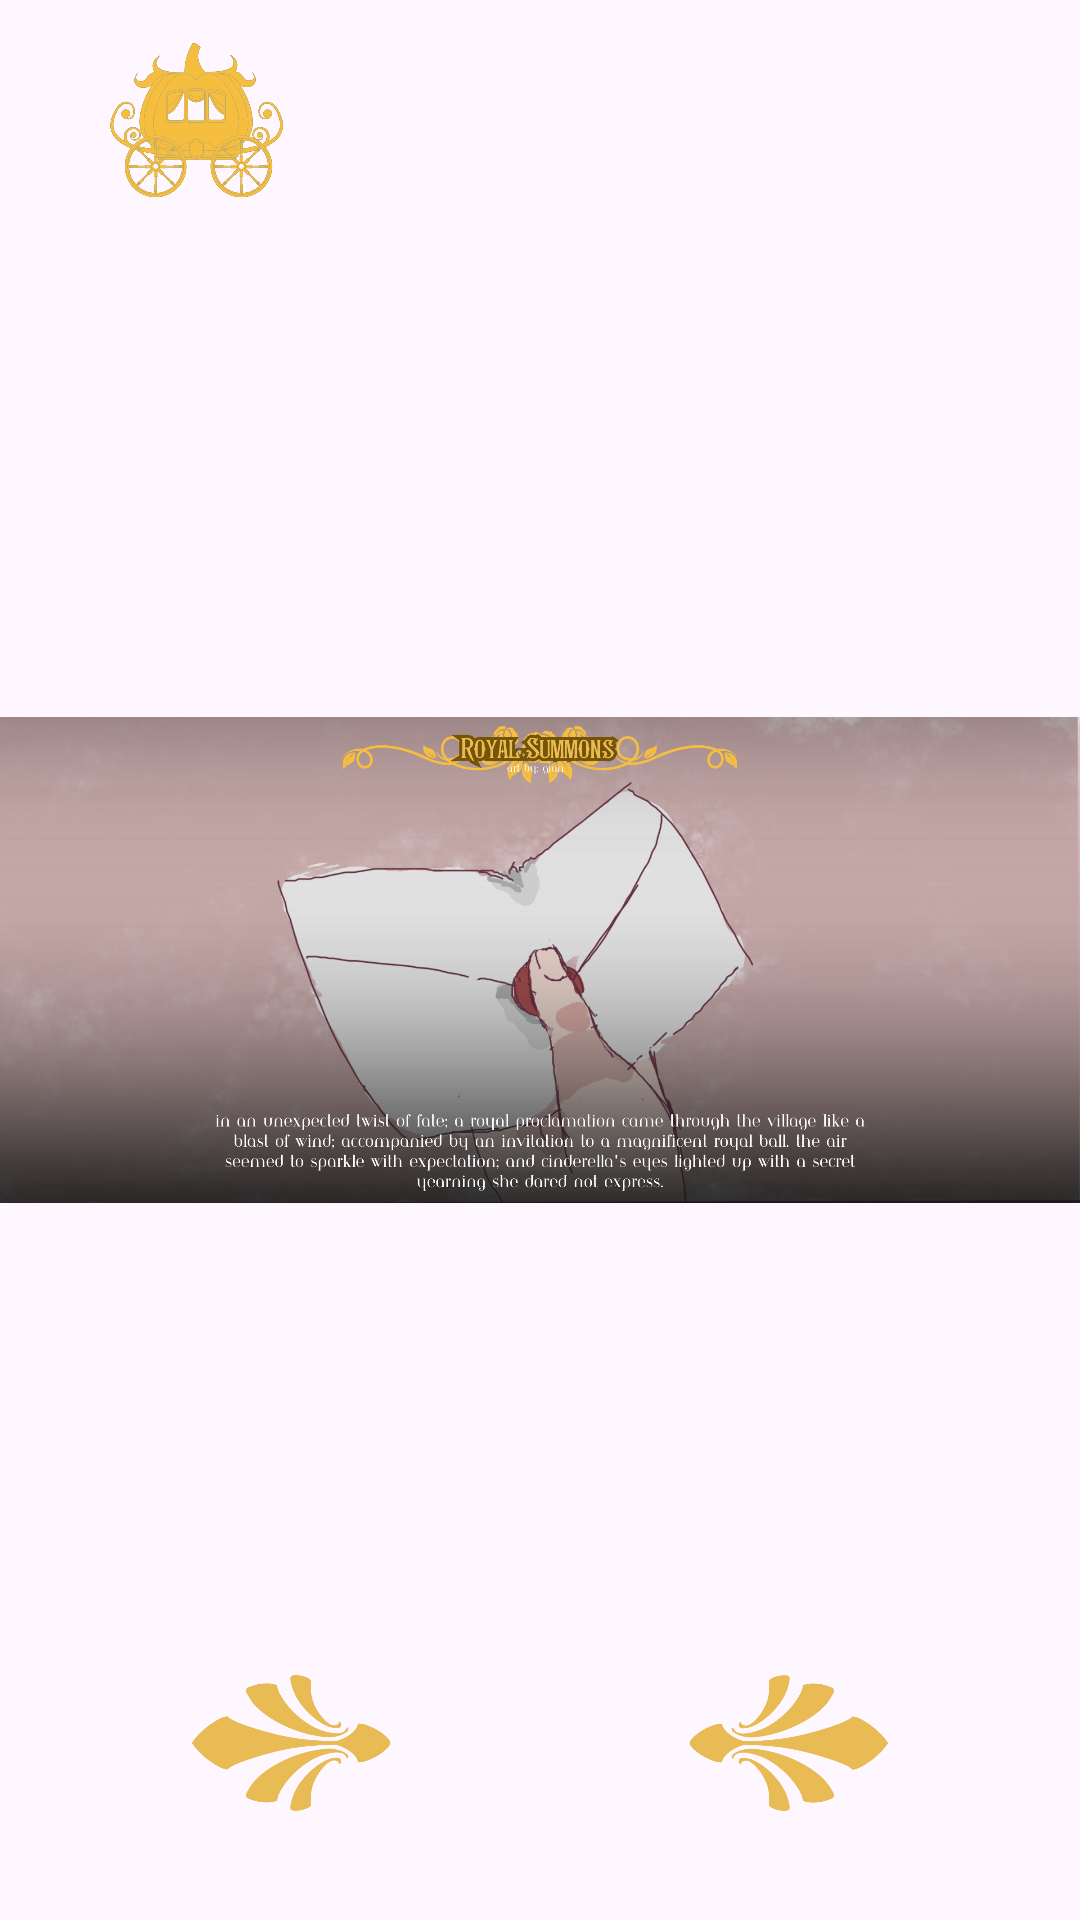

Layout XML and referenced resources for this Android screen:
<!-- AndroidManifest.xml: application theme Theme.FINALFINAL -->
<!-- res/layout/activity_s4_rs.xml -->
<?xml version="1.0" encoding="utf-8"?>
<androidx.constraintlayout.widget.ConstraintLayout xmlns:android="http://schemas.android.com/apk/res/android"
    xmlns:app="http://schemas.android.com/apk/res-auto"
    xmlns:tools="http://schemas.android.com/tools"
    android:layout_width="match_parent"
    android:layout_height="match_parent"
    tools:context=".s4_RS">

    <ImageView
        android:id="@+id/imageView4"
        android:layout_width="wrap_content"
        android:layout_height="wrap_content"
        app:srcCompat="@drawable/s4" />

    <ImageButton
        android:id="@+id/homeButton3"
        android:layout_width="116dp"
        android:layout_height="80dp"
        android:background="#00FFFFFF"
        android:scaleType="centerCrop"
        app:layout_constraintBottom_toBottomOf="parent"
        app:layout_constraintEnd_toEndOf="parent"
        app:layout_constraintHorizontal_bias="0.031"
        app:layout_constraintStart_toStartOf="parent"
        app:layout_constraintTop_toTopOf="@+id/imageView4"
        app:layout_constraintVertical_bias="0.0"
        app:srcCompat="@drawable/home" />

    <ImageButton
        android:id="@+id/nextButton7"
        android:layout_width="200dp"
        android:layout_height="118dp"
        android:background="#00FFFFFF"
        android:scaleType="centerCrop"
        app:layout_constraintBottom_toBottomOf="parent"
        app:layout_constraintEnd_toEndOf="parent"
        app:layout_constraintHorizontal_bias="0.0"
        app:layout_constraintStart_toStartOf="parent"
        app:layout_constraintTop_toTopOf="@+id/imageView4"
        app:layout_constraintVertical_bias="1.0"
        app:srcCompat="@drawable/arrow" />

    <ImageButton
        android:id="@+id/nextButton8"
        android:layout_width="200dp"
        android:layout_height="118dp"
        android:background="#00FFFFFF"
        android:rotation="180"
        android:scaleType="centerCrop"
        app:layout_constraintBottom_toBottomOf="parent"
        app:layout_constraintEnd_toEndOf="parent"
        app:layout_constraintHorizontal_bias="1.0"
        app:layout_constraintStart_toStartOf="parent"
        app:layout_constraintTop_toTopOf="@+id/imageView4"
        app:layout_constraintVertical_bias="1.0"
        app:srcCompat="@drawable/arrow" />
</androidx.constraintlayout.widget.ConstraintLayout>
<!-- resources referenced by this layout -->
<resources>
  <!-- drawable arrow: png bitmap (drawable, 87316 bytes) -->
  <!-- drawable home: png bitmap (drawable, 150107 bytes) -->
  <!-- drawable s4: png bitmap (drawable, 731816 bytes) -->
  <style name="Theme.FINALFINAL" parent="Base.Theme.FINALFINAL" />
  <style name="Base.Theme.FINALFINAL" parent="Theme.Material3.DayNight.NoActionBar">
          
          
      </style>
</resources>
